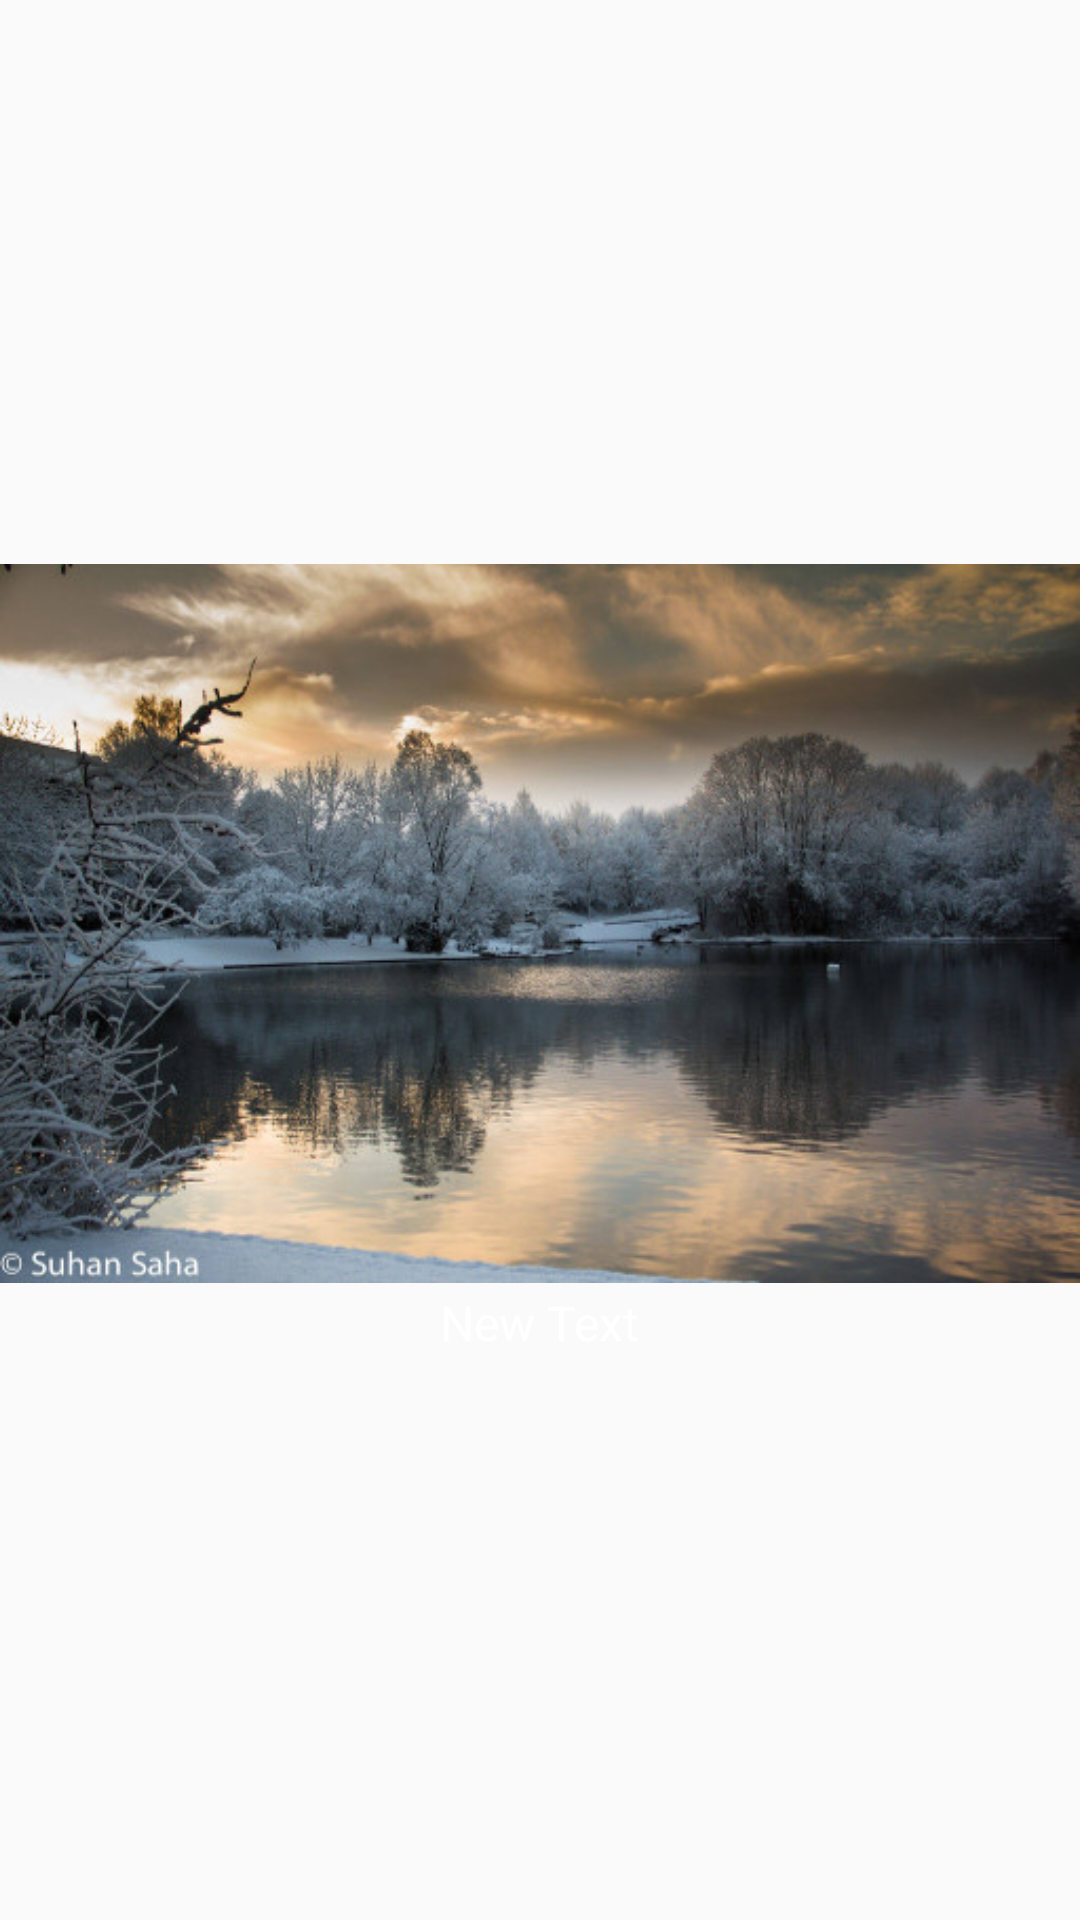

Write the Android layout XML for this screen, with the resource values it uses.
<!-- AndroidManifest.xml: application theme AppTheme -->
<!-- res/layout/activity_sub_activity2.xml -->
<RelativeLayout xmlns:android="http://schemas.android.com/apk/res/android"
    xmlns:tools="http://schemas.android.com/tools"
    android:layout_width="match_parent"
    android:layout_height="match_parent"
    tools:context="in.suhan.materialanimation.SubActivity2"
    android:id="@+id/topLevelLayout">

    <ImageView
        android:layout_width="wrap_content"
        android:layout_height="wrap_content"
        android:adjustViewBounds="true"
        android:id="@+id/imageView"
        android:layout_centerVertical="true"
        android:layout_alignParentStart="true"
        android:layout_alignParentLeft="true"
        android:src="@drawable/photo2"
        android:paddingBottom="24dp"/>

    <TextView
        android:layout_width="wrap_content"
        android:layout_height="wrap_content"
        android:text="New Text"
        android:id="@+id/textView"
        android:layout_centerHorizontal="true"
        android:layout_alignBottom="@+id/imageView"
        android:textSize="16sp"
        android:textColor="#ffffff"/>

</RelativeLayout>
<!-- resources referenced by this layout -->
<resources>
  <!-- drawable photo2: jpg bitmap (drawable, 63892 bytes) -->
  <style name="AppTheme" parent="AppTheme.Base">
      </style>
  <style name="AppTheme.Base" parent="Theme.AppCompat.Light.NoActionBar">
          
          
          <item name="colorPrimary">@color/primaryColor</item>
          
          <item name="colorPrimaryDark">@color/primaryColorDark</item>
          
          <item name="colorAccent">@color/accentColor</item>
      </style>
  <color name="primaryColor">#3F51B5</color>
  <color name="primaryColorDark">#303F9F</color>
  <color name="accentColor">#F44336</color>
</resources>
